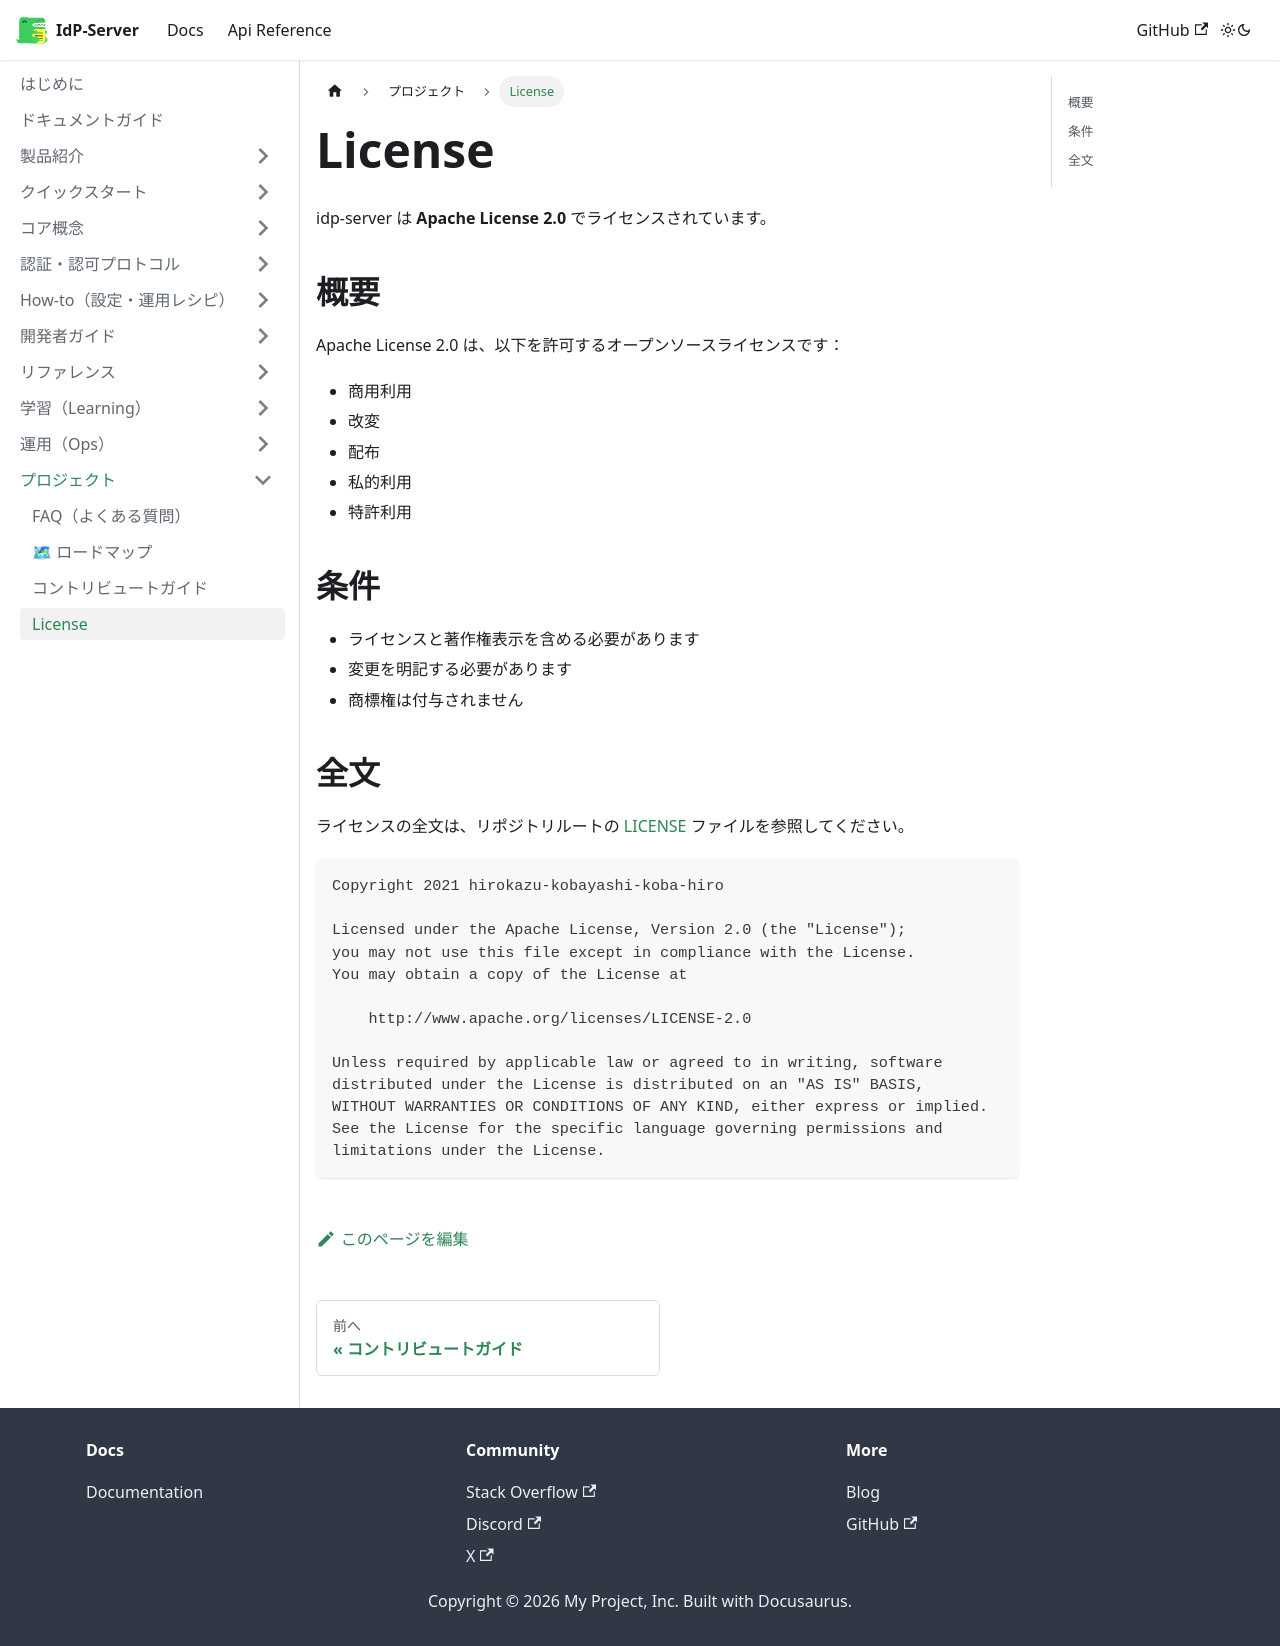

repository: hirokazu-kobayashi-koba-hiro/idp-server · page: docs/content_09_project/project-04-license/index.html · generator: docusaurus

# License

idp-server は **Apache License 2.0** でライセンスされています。

## 概要

Apache License 2.0 は、以下を許可するオープンソースライセンスです：

- 商用利用
- 改変
- 配布
- 私的利用
- 特許利用

## 条件

- ライセンスと著作権表示を含める必要があります
- 変更を明記する必要があります
- 商標権は付与されません

## 全文

ライセンスの全文は、リポジトリルートの [LICENSE](https://github.com/hirokazu-kobayashi-koba-hiro/idp-server/blob/main/LICENSE) ファイルを参照してください。

```
Copyright 2021 hirokazu-kobayashi-koba-hiro

Licensed under the Apache License, Version 2.0 (the "License");
you may not use this file except in compliance with the License.
You may obtain a copy of the License at

    http://www.apache.org/licenses/LICENSE-2.0

Unless required by applicable law or agreed to in writing, software
distributed under the License is distributed on an "AS IS" BASIS,
WITHOUT WARRANTIES OR CONDITIONS OF ANY KIND, either express or implied.
See the License for the specific language governing permissions and
limitations under the License.
```
